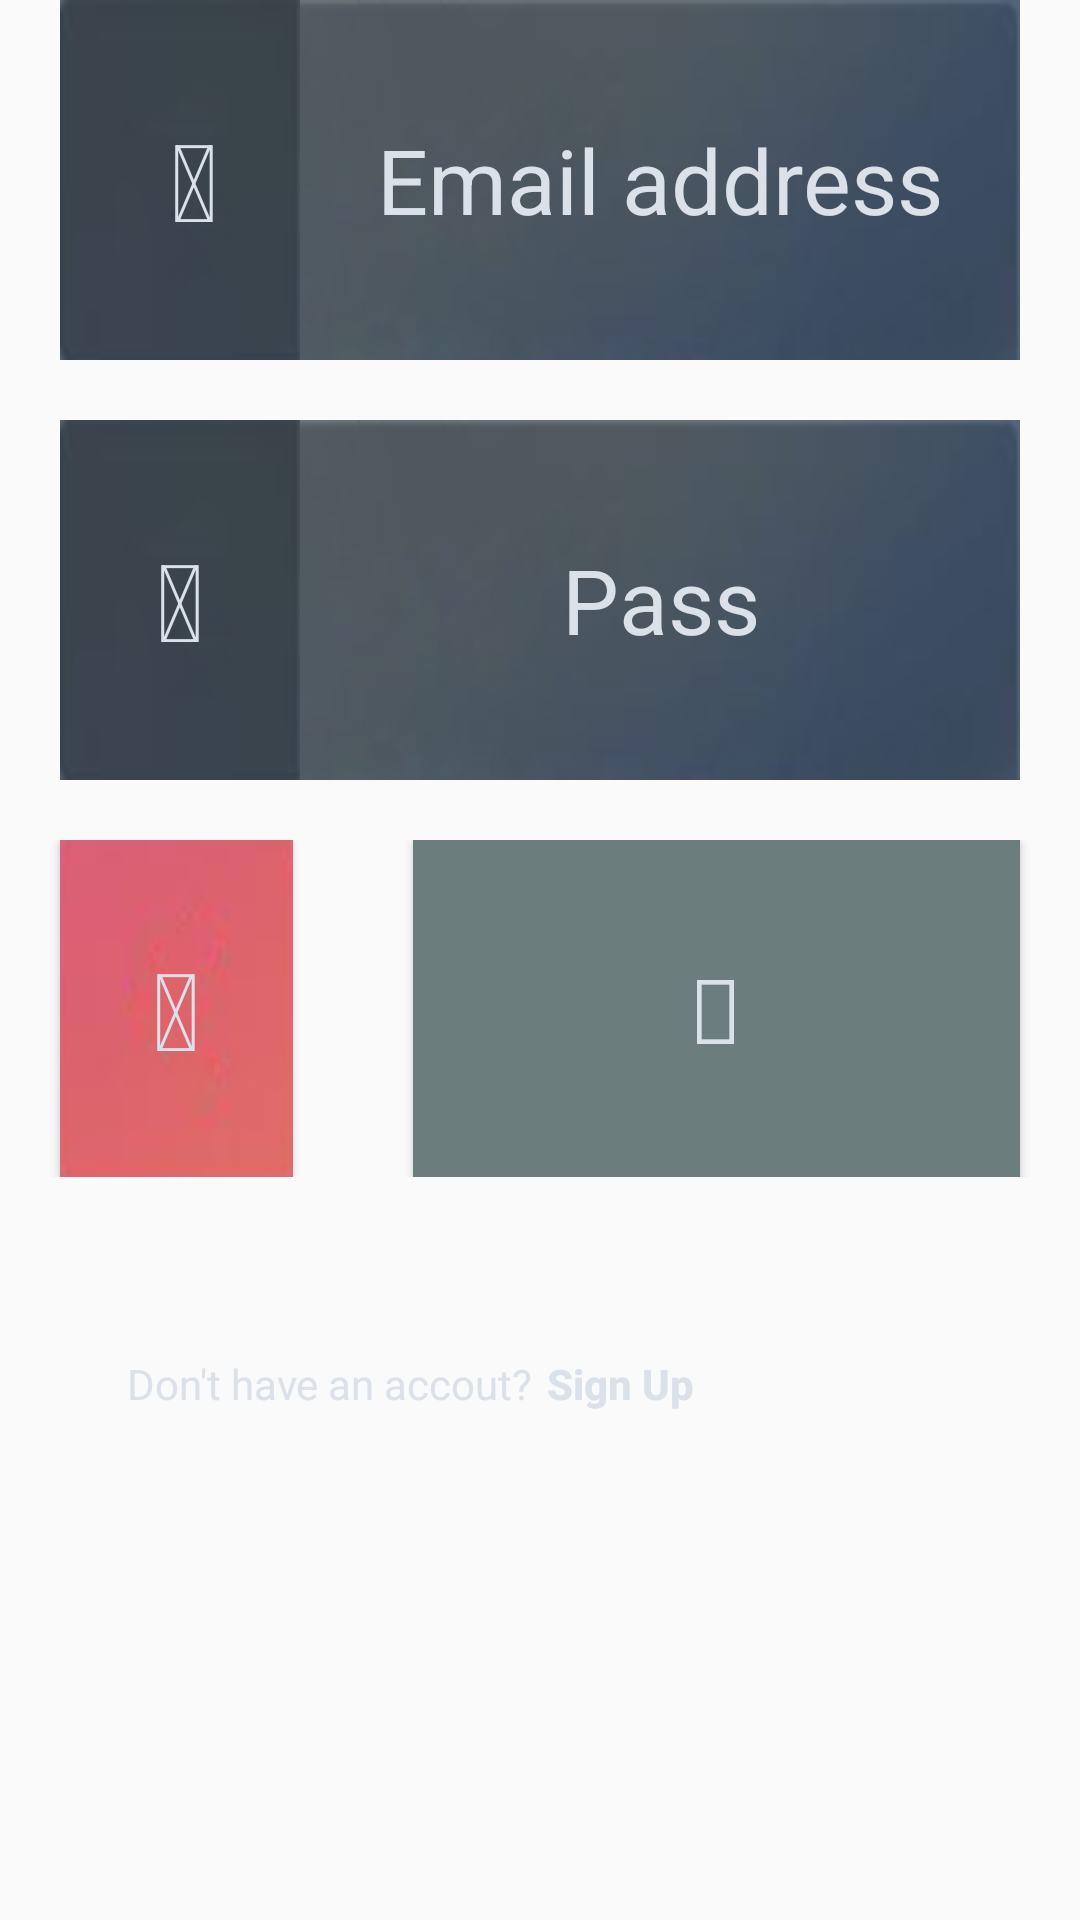

Reconstruct the res/layout file that produces this screen, plus the resources it refers to.
<!-- AndroidManifest.xml: application theme AppTheme -->
<!-- res/layout/loginpage.xml -->
<?xml version="1.0" encoding="utf-8"?>
<LinearLayout xmlns:android="http://schemas.android.com/apk/res/android"
    android:layout_width="match_parent"
    android:layout_height="match_parent"
    android:background="@android:color/transparent"
    android:orientation="vertical"
    android:weightSum="100">


    <LinearLayout
        android:layout_width="match_parent"
        android:layout_height="0dp"
        android:layout_marginLeft="20dp"
        android:layout_marginRight="20dp"
        android:layout_weight="20"
        android:orientation="horizontal">

        <TextView
            android:id="@+id/eicon"
            android:layout_width="0dp"
            android:layout_height="match_parent"
            android:layout_weight="25"
            android:background="@drawable/leftback"
            android:gravity="center_vertical"
            android:text=" &#xf1fa;"
            android:textAlignment="center"
            android:textColor="#DAE1E9"
            android:textSize="36sp" />

        <EditText
            android:id="@+id/email"
            android:layout_width="0dp"
            android:layout_height="match_parent"
            android:layout_weight="75"
            android:background="@drawable/textback"
            android:ems="10"
            android:gravity="center_vertical"
            android:hint="Email address"
            android:inputType="textEmailAddress"
            android:textAlignment="center"
            android:textColor="#DAE1E9"
            android:textColorHint="#DAE1E9"
            android:textSize="30sp" />

    </LinearLayout>

    <LinearLayout
        android:layout_width="match_parent"
        android:layout_height="0dp"
        android:layout_marginLeft="20dp"
        android:layout_marginRight="20dp"
        android:layout_marginTop="20dp"
        android:layout_weight="20"
        android:orientation="horizontal">

        <TextView
            android:id="@+id/picon"
            android:layout_width="0dp"
            android:layout_height="match_parent"
            android:layout_weight="25"
            android:background="@drawable/leftback"
            android:gravity="center_vertical"
            android:text="&#xf084;"
            android:textAlignment="center"
            android:textColor="#DAE1E9"
            android:textSize="36sp" />

        <EditText
            android:id="@+id/pass"
            android:layout_width="0dp"
            android:layout_height="match_parent"
            android:layout_weight="75"
            android:background="@drawable/textback"
            android:ems="10"
            android:gravity="center_vertical"
            android:hint="Pass"
            android:inputType="textPassword"
            android:padding="2dp"
            android:textAlignment="center"
            android:textColor="#DAE1E9"
            android:textColorHint="#DAE1E9"
            android:textSize="30sp" />

    </LinearLayout>

    <LinearLayout
        android:layout_width="match_parent"
        android:layout_height="0dp"
        android:layout_marginTop="20dp"
        android:layout_weight="40"
        android:gravity="center_horizontal"
        android:orientation="vertical">

        <LinearLayout
            android:layout_width="match_parent"
            android:layout_height="0dp"
            android:layout_weight="50"
            android:orientation="horizontal"
            android:paddingBottom="5dp">

            <Button
                android:id="@+id/back"
                android:layout_width="0dp"
                android:layout_height="match_parent"
                android:layout_gravity="center_vertical"
                android:layout_marginLeft="20dp"
                android:layout_weight="25"
                android:background="@drawable/backimg"
                android:text="&#xf104;"
                android:textAlignment="center"
                android:textColor="#DAE1E9"
                android:textSize="36sp" />

            <Button
                android:id="@+id/enter"
                android:layout_width="0dp"
                android:layout_height="match_parent"
                android:layout_marginLeft="40dp"
                android:layout_marginRight="20dp"
                android:layout_weight="65"
                android:background="#6B7D7D"
                android:fontFamily="monospace"
                android:text="&#xf090;"
                android:textAllCaps="false"
                android:textColor="#DAE1E9"
                android:textSize="30sp" />
        </LinearLayout>

        <LinearLayout
            android:layout_width="match_parent"
            android:layout_height="0dp"
            android:layout_marginTop="5dp"
            android:layout_weight="50"
            android:orientation="horizontal">

            <TextView
                android:id="@+id/footer"
                android:layout_width="0dp"
                android:layout_height="match_parent"
                android:layout_weight="60"
                android:gravity="center_vertical|end"
                android:text="Don't have an accout?"
                android:textAlignment="textEnd"
                android:textAllCaps="false"
                android:textColor="#DAE1E9"
                android:textSize="14sp" />

            <Button
                android:id="@+id/signup"
                android:layout_width="0dp"
                android:layout_height="wrap_content"
                android:layout_marginLeft="5dp"
                android:layout_weight="60"
                android:background="@android:color/transparent"
                android:gravity="left"
                android:text="Sign Up"
                android:textAllCaps="false"
                android:textColor="#DAE1E9"
                android:textStyle="bold" />
        </LinearLayout>

    </LinearLayout>

</LinearLayout>
<!-- resources referenced by this layout -->
<resources>
  <!-- drawable backimg: png bitmap (drawable, 7217 bytes) -->
  <!-- drawable leftback: png bitmap (drawable, 4364 bytes) -->
  <!-- drawable textback: png bitmap (drawable, 11969 bytes) -->
  <style name="AppTheme" parent="Theme.AppCompat.Light.NoActionBar">
          
          <item name="colorPrimary">@color/colorPrimary</item>
          <item name="colorPrimaryDark">@color/colorPrimaryDark</item>
          <item name="colorAccent">@color/colorAccent</item>
      </style>
  <color name="colorPrimary">#125688</color>
  <color name="colorPrimaryDark">#125688</color>
  <color name="colorAccent">#ff4081</color>
</resources>
